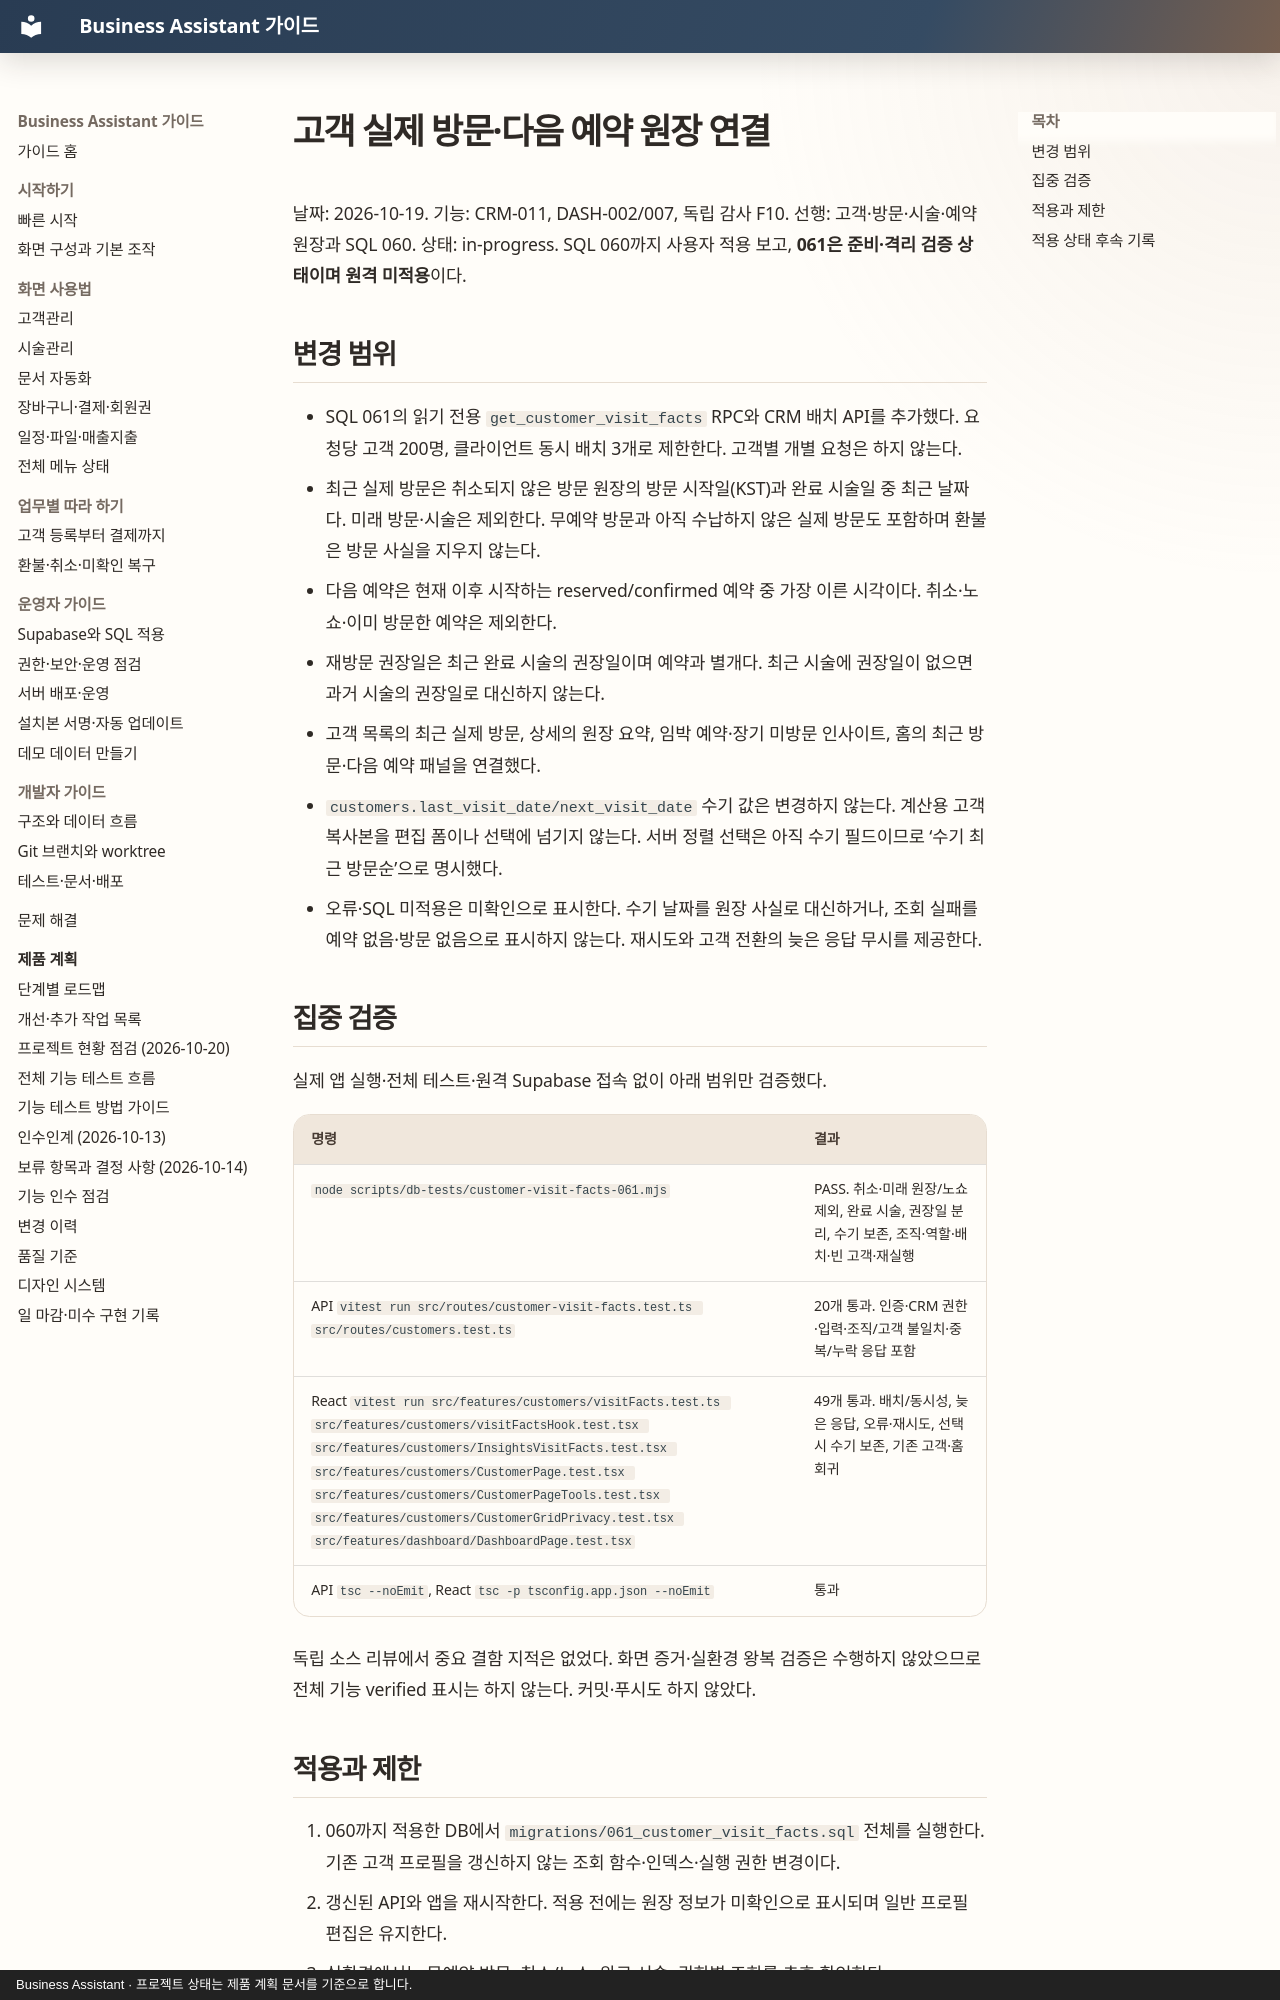

repository: MyungSungKim12/business-assistant · page: product/audits/2026-10-19-customer-visit-facts/index.html · generator: mkdocs · copyright: Business Assistant · 프로젝트 상태는 제품 계획 문서를 기준으로 합니다.

# 고객 실제 방문·다음 예약 원장 연결

날짜: 2026-10-19. 기능: CRM-011, DASH-002/007, 독립 감사 F10. 선행: 고객·방문·시술·예약 원장과 SQL 060. 상태: in-progress. SQL 060까지 사용자 적용 보고, **061은 준비·격리 검증 상태이며 원격 미적용**이다.

## 변경 범위

- SQL 061의 읽기 전용 `get_customer_visit_facts` RPC와 CRM 배치 API를 추가했다. 요청당 고객 200명, 클라이언트 동시 배치 3개로 제한한다. 고객별 개별 요청은 하지 않는다.
- 최근 실제 방문은 취소되지 않은 방문 원장의 방문 시작일(KST)과 완료 시술일 중 최근 날짜다. 미래 방문·시술은 제외한다. 무예약 방문과 아직 수납하지 않은 실제 방문도 포함하며 환불은 방문 사실을 지우지 않는다.
- 다음 예약은 현재 이후 시작하는 reserved/confirmed 예약 중 가장 이른 시각이다. 취소·노쇼·이미 방문한 예약은 제외한다.
- 재방문 권장일은 최근 완료 시술의 권장일이며 예약과 별개다. 최근 시술에 권장일이 없으면 과거 시술의 권장일로 대신하지 않는다.
- 고객 목록의 최근 실제 방문, 상세의 원장 요약, 임박 예약·장기 미방문 인사이트, 홈의 최근 방문·다음 예약 패널을 연결했다.
- `customers.last_visit_date/next_visit_date` 수기 값은 변경하지 않는다. 계산용 고객 복사본을 편집 폼이나 선택에 넘기지 않는다. 서버 정렬 선택은 아직 수기 필드이므로 ‘수기 최근 방문순’으로 명시했다.
- 오류·SQL 미적용은 미확인으로 표시한다. 수기 날짜를 원장 사실로 대신하거나, 조회 실패를 예약 없음·방문 없음으로 표시하지 않는다. 재시도와 고객 전환의 늦은 응답 무시를 제공한다.

## 집중 검증

실제 앱 실행·전체 테스트·원격 Supabase 접속 없이 아래 범위만 검증했다.

| 명령 | 결과 |
| --- | --- |
| `node scripts/db-tests/customer-visit-facts-061.mjs` | PASS. 취소·미래 원장/노쇼 제외, 완료 시술, 권장일 분리, 수기 보존, 조직·역할·배치·빈 고객·재실행 |
| API `vitest run src/routes/customer-visit-facts.test.ts src/routes/customers.test.ts` | 20개 통과. 인증·CRM 권한·입력·조직/고객 불일치·중복/누락 응답 포함 |
| React `vitest run src/features/customers/visitFacts.test.ts src/features/customers/visitFactsHook.test.tsx src/features/customers/InsightsVisitFacts.test.tsx src/features/customers/CustomerPage.test.tsx src/features/customers/CustomerPageTools.test.tsx src/features/customers/CustomerGridPrivacy.test.tsx src/features/dashboard/DashboardPage.test.tsx` | 49개 통과. 배치/동시성, 늦은 응답, 오류·재시도, 선택 시 수기 보존, 기존 고객·홈 회귀 |
| API `tsc --noEmit`, React `tsc -p tsconfig.app.json --noEmit` | 통과 |

독립 소스 리뷰에서 중요 결함 지적은 없었다. 화면 증거·실환경 왕복 검증은 수행하지 않았으므로 전체 기능 verified 표시는 하지 않는다. 커밋·푸시도 하지 않았다.
